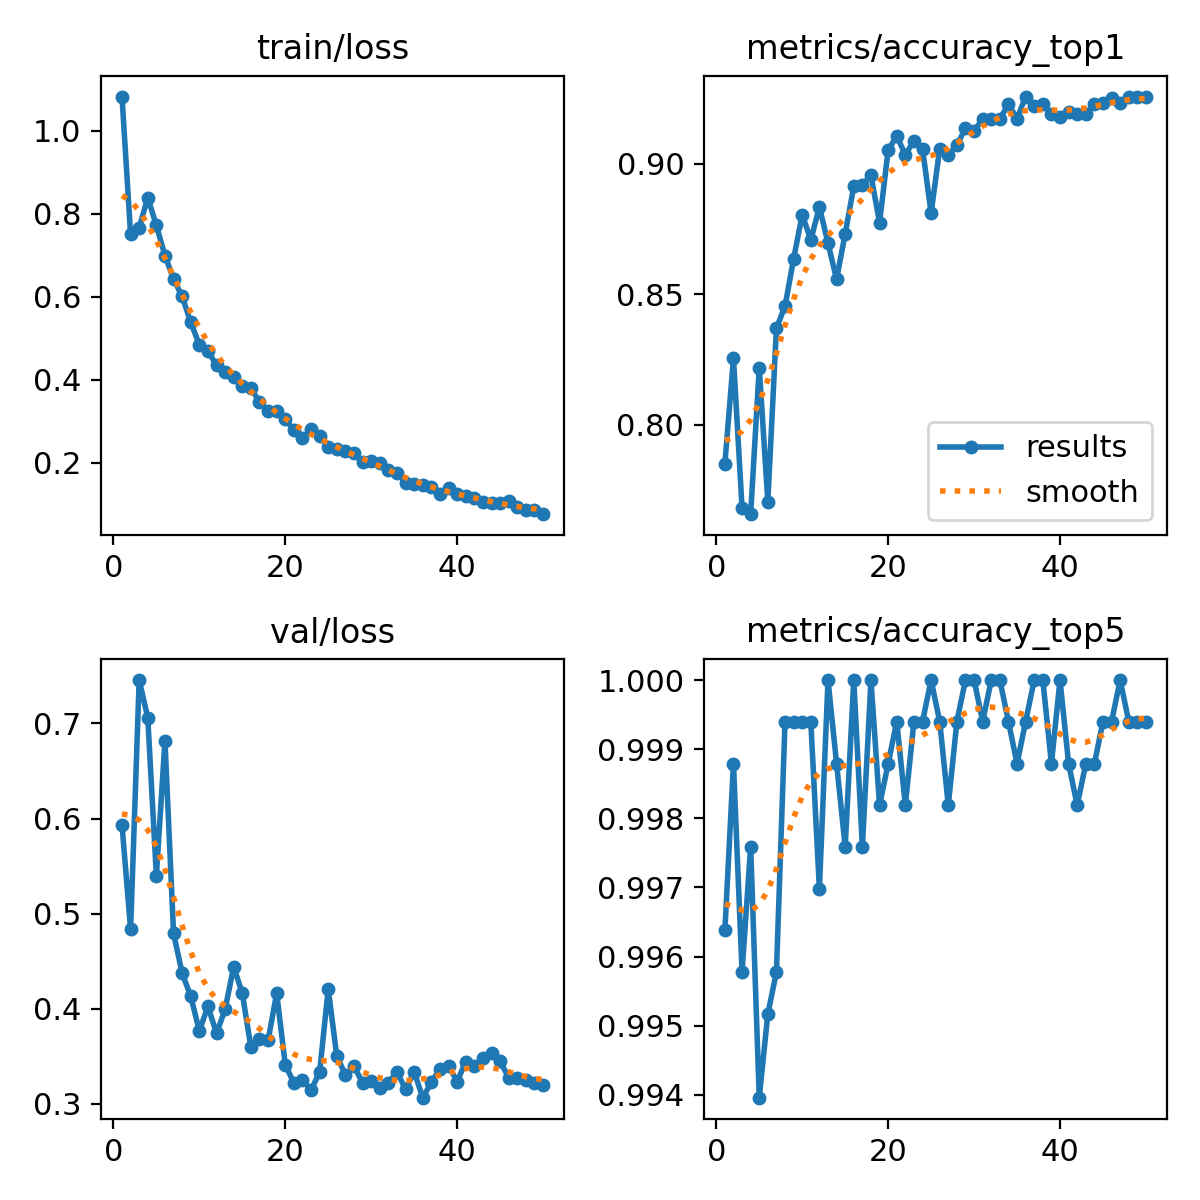

The file beside this chart, header and first rows:
epoch, time, train/loss, metrics/accuracy_top1, metrics/accuracy_top5, val/loss, lr/pg0, lr/pg1, lr/pg2
1, 18.35, 1.082, 0.7852, 0.9964, 0.5934, 0.003325, 0.003325, 0.07007
2, 33.36, 0.7496, 0.8256, 0.9988, 0.4834, 0.006527, 0.006527, 0.03994
3, 47.46, 0.7661, 0.7683, 0.9958, 0.7457, 0.009596, 0.009596, 0.009677
4, 61.05, 0.8381, 0.7658, 0.9976, 0.7061, 0.009406, 0.009406, 0.009406
5, 74.53, 0.7715, 0.822, 0.994, 0.5399, 0.009208, 0.009208, 0.009208
6, 88.15, 0.6986, 0.7707, 0.9952, 0.6817, 0.00901, 0.00901, 0.00901
7, 99.86, 0.6424, 0.837, 0.9958, 0.4792, 0.008812, 0.008812, 0.008812
8, 109.5, 0.6002, 0.8455, 0.9994, 0.4372, 0.008614, 0.008614, 0.008614
9, 119, 0.538, 0.8636, 0.9994, 0.413, 0.008416, 0.008416, 0.008416
10, 128.6, 0.4839, 0.8805, 0.9994, 0.3764, 0.008218, 0.008218, 0.008218
11, 138.3, 0.4679, 0.8709, 0.9994, 0.4024, 0.00802, 0.00802, 0.00802
12, 147.9, 0.4349, 0.8835, 0.997, 0.3739, 0.007822, 0.007822, 0.007822
13, 157.5, 0.418, 0.8696, 1, 0.3993, 0.007624, 0.007624, 0.007624
14, 167.1, 0.4067, 0.8558, 0.9988, 0.4441, 0.007426, 0.007426, 0.007426
15, 176.7, 0.3851, 0.8733, 0.9976, 0.416, 0.007228, 0.007228, 0.007228
16, 186.2, 0.3786, 0.8914, 1, 0.3593, 0.00703, 0.00703, 0.00703
17, 195.7, 0.3467, 0.892, 0.9976, 0.3683, 0.006832, 0.006832, 0.006832
18, 205.3, 0.324, 0.8956, 1, 0.3665, 0.006634, 0.006634, 0.006634
19, 214.8, 0.3255, 0.8775, 0.9982, 0.4161, 0.006436, 0.006436, 0.006436
20, 224.4, 0.3053, 0.9052, 0.9988, 0.3409, 0.006238, 0.006238, 0.006238
21, 233.9, 0.2781, 0.9107, 0.9994, 0.3218, 0.00604, 0.00604, 0.00604
22, 243.5, 0.2592, 0.9034, 0.9982, 0.3253, 0.005842, 0.005842, 0.005842
23, 253.1, 0.2814, 0.9089, 0.9994, 0.314, 0.005644, 0.005644, 0.005644
24, 262.6, 0.263, 0.9059, 0.9994, 0.3335, 0.005446, 0.005446, 0.005446
25, 272.2, 0.2369, 0.8811, 1, 0.4205, 0.005248, 0.005248, 0.005248
26, 281.7, 0.2338, 0.9059, 0.9994, 0.3497, 0.00505, 0.00505, 0.00505
27, 294.8, 0.2285, 0.9034, 0.9982, 0.3304, 0.004852, 0.004852, 0.004852
28, 307.4, 0.2229, 0.9071, 0.9994, 0.3397, 0.004654, 0.004654, 0.004654
29, 320.4, 0.2004, 0.9137, 1, 0.3217, 0.004456, 0.004456, 0.004456
30, 332.7, 0.2046, 0.9125, 1, 0.3242, 0.004258, 0.004258, 0.004258
31, 346.5, 0.1995, 0.9173, 0.9994, 0.3161, 0.00406, 0.00406, 0.00406
32, 360.8, 0.1829, 0.9173, 1, 0.3219, 0.003862, 0.003862, 0.003862
33, 375.8, 0.1756, 0.9173, 1, 0.3333, 0.003664, 0.003664, 0.003664
34, 390.3, 0.1516, 0.9227, 0.9994, 0.3151, 0.003466, 0.003466, 0.003466
35, 404, 0.1497, 0.9173, 0.9988, 0.3333, 0.003268, 0.003268, 0.003268
36, 416.9, 0.1454, 0.9258, 0.9994, 0.3063, 0.00307, 0.00307, 0.00307
37, 427.6, 0.1413, 0.9222, 1, 0.3224, 0.002872, 0.002872, 0.002872
38, 437.5, 0.1244, 0.9227, 1, 0.3368, 0.002674, 0.002674, 0.002674
39, 447.9, 0.1387, 0.9191, 0.9988, 0.3399, 0.002476, 0.002476, 0.002476
40, 457.6, 0.1242, 0.9179, 1, 0.3232, 0.002278, 0.002278, 0.002278
41, 472.6, 0.1197, 0.9197, 0.9988, 0.3442, 0.00208, 0.00208, 0.00208
42, 482.4, 0.1138, 0.9191, 0.9982, 0.3391, 0.001882, 0.001882, 0.001882
43, 492.2, 0.1057, 0.9191, 0.9988, 0.348, 0.001684, 0.001684, 0.001684
44, 503.1, 0.1025, 0.9227, 0.9988, 0.353, 0.001486, 0.001486, 0.001486
45, 512.8, 0.1019, 0.9234, 0.9994, 0.3448, 0.001288, 0.001288, 0.001288
46, 522.5, 0.1067, 0.9252, 0.9994, 0.327, 0.00109, 0.00109, 0.00109
47, 532, 0.09339, 0.9234, 1, 0.3267, 0.000892, 0.000892, 0.000892
48, 541.7, 0.08479, 0.9258, 0.9994, 0.3253, 0.000694, 0.000694, 0.000694
49, 551.3, 0.08496, 0.9258, 0.9994, 0.3213, 0.000496, 0.000496, 0.000496
50, 561, 0.07588, 0.9258, 0.9994, 0.3194, 0.000298, 0.000298, 0.000298
